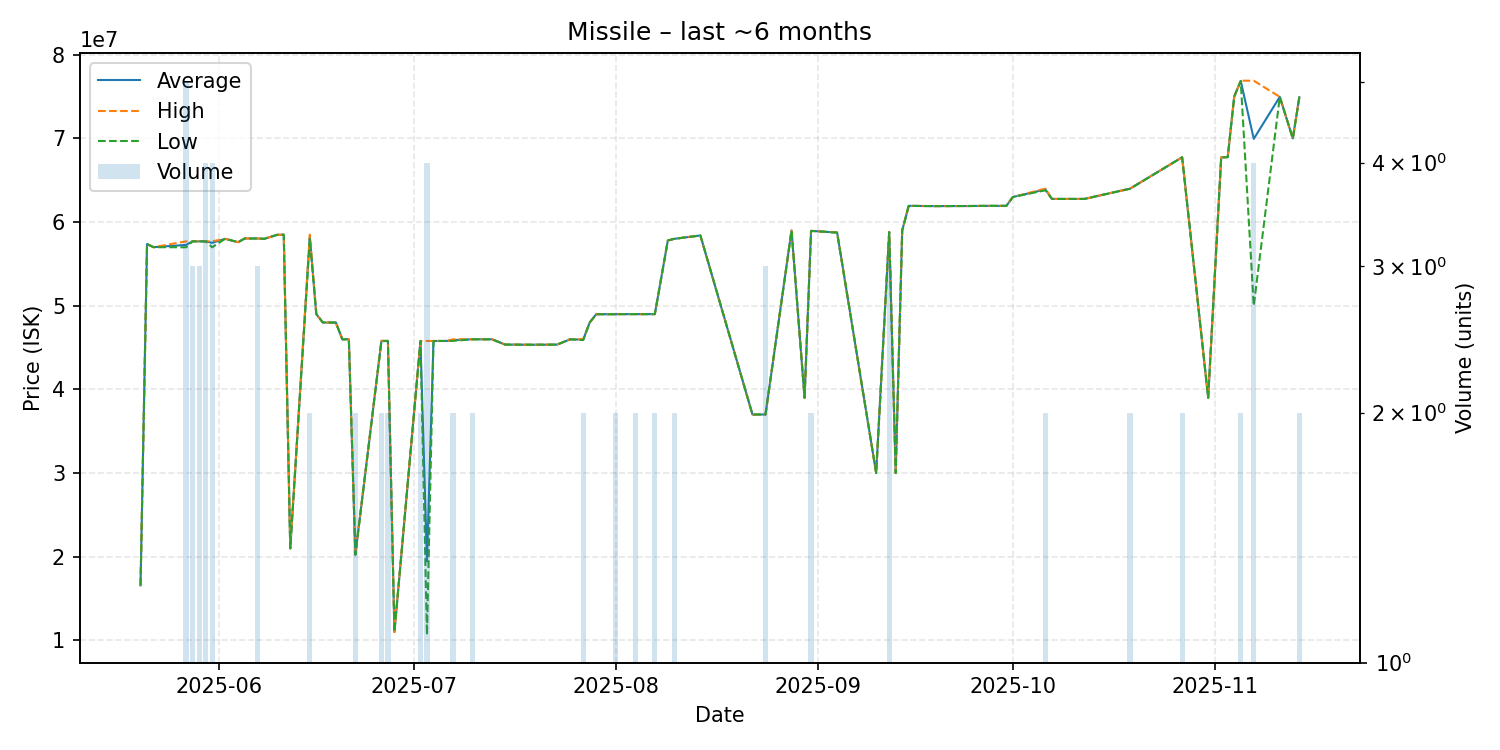

Source data for this figure (header and first rows):
date, average, highest, lowest, order_count, volume
2025-05-20, 16580000, 16580000, 16580000, 1, 1
2025-05-21, 57380000, 57380000, 57380000, 1, 1
2025-05-22, 57000000, 57000000, 57000000, 1, 1
2025-05-27, 57274000, 57700000, 56990000, 5, 5
2025-05-28, 57700000, 57700000, 57700000, 3, 3
2025-05-29, 57696667, 57700000, 57690000, 3, 3
2025-05-30, 57700000, 57700000, 57700000, 4, 4
2025-05-31, 57522500, 57700000, 56990000, 4, 4
2025-06-02, 58000000, 58000000, 58000000, 1, 1
2025-06-04, 57600000, 57600000, 57600000, 1, 1
2025-06-05, 58040000, 58040000, 58040000, 1, 1
2025-06-07, 58040000, 58040000, 58040000, 3, 3
2025-06-08, 58000000, 58000000, 58000000, 1, 1
2025-06-10, 58480000, 58480000, 58480000, 1, 1
2025-06-11, 58490000, 58490000, 58490000, 1, 1
2025-06-12, 21000000, 21000000, 21000000, 1, 1
2025-06-15, 58250000, 58500000, 58000000, 2, 2
2025-06-16, 49000000, 49000000, 49000000, 1, 1
2025-06-17, 48000000, 48000000, 48000000, 1, 1
2025-06-19, 47990000, 47990000, 47990000, 1, 1
2025-06-20, 45990000, 45990000, 45990000, 1, 1
2025-06-21, 45990000, 45990000, 45990000, 1, 1
2025-06-22, 20245000, 20250000, 20240000, 2, 2
2025-06-26, 45790000, 45810000, 45770000, 2, 2
2025-06-27, 45795000, 45800000, 45790000, 2, 2
2025-06-28, 11000000, 11000000, 11000000, 1, 1
2025-07-02, 45790000, 45790000, 45790000, 2, 2
2025-07-03, 19442500, 45790000, 10660000, 2, 4
2025-07-04, 45790000, 45790000, 45790000, 1, 1
2025-07-06, 45790000, 45790000, 45790000, 1, 1
2025-07-07, 45895000, 45990000, 45800000, 2, 2
2025-07-10, 45995000, 46000000, 45990000, 2, 2
2025-07-12, 45990000, 45990000, 45990000, 1, 1
2025-07-13, 45990000, 45990000, 45990000, 1, 1
2025-07-15, 45360000, 45360000, 45360000, 1, 1
2025-07-19, 45340000, 45340000, 45340000, 1, 1
2025-07-22, 45350000, 45350000, 45350000, 1, 1
2025-07-23, 45360000, 45360000, 45360000, 1, 1
2025-07-25, 45990000, 45990000, 45990000, 1, 1
2025-07-27, 45950000, 46000000, 45900000, 2, 2
2025-07-28, 48000000, 48000000, 48000000, 1, 1
2025-07-29, 48990000, 48990000, 48990000, 1, 1
2025-08-01, 48990000, 48990000, 48990000, 2, 2
2025-08-02, 49000000, 49000000, 49000000, 1, 1
2025-08-03, 49000000, 49000000, 49000000, 1, 1
2025-08-04, 49000000, 49000000, 49000000, 1, 2
2025-08-05, 49000000, 49000000, 49000000, 1, 1
2025-08-07, 49000000, 49000000, 49000000, 2, 2
2025-08-09, 57800000, 57800000, 57800000, 1, 1
2025-08-10, 58000000, 58000000, 58000000, 2, 2
2025-08-14, 58400000, 58400000, 58400000, 1, 1
2025-08-22, 37000000, 37000000, 37000000, 1, 1
2025-08-23, 37000000, 37000000, 37000000, 1, 1
2025-08-24, 37000000, 37000000, 37000000, 1, 3
2025-08-28, 59000000, 59000000, 59000000, 1, 1
2025-08-30, 39000000, 39000000, 39000000, 1, 1
2025-08-31, 58950000, 58950000, 58950000, 2, 2
2025-09-04, 58750000, 58750000, 58750000, 1, 1
2025-09-10, 30000000, 30000000, 30000000, 1, 1
2025-09-12, 58813333, 58830000, 58805000, 3, 3
... 24 more rows
